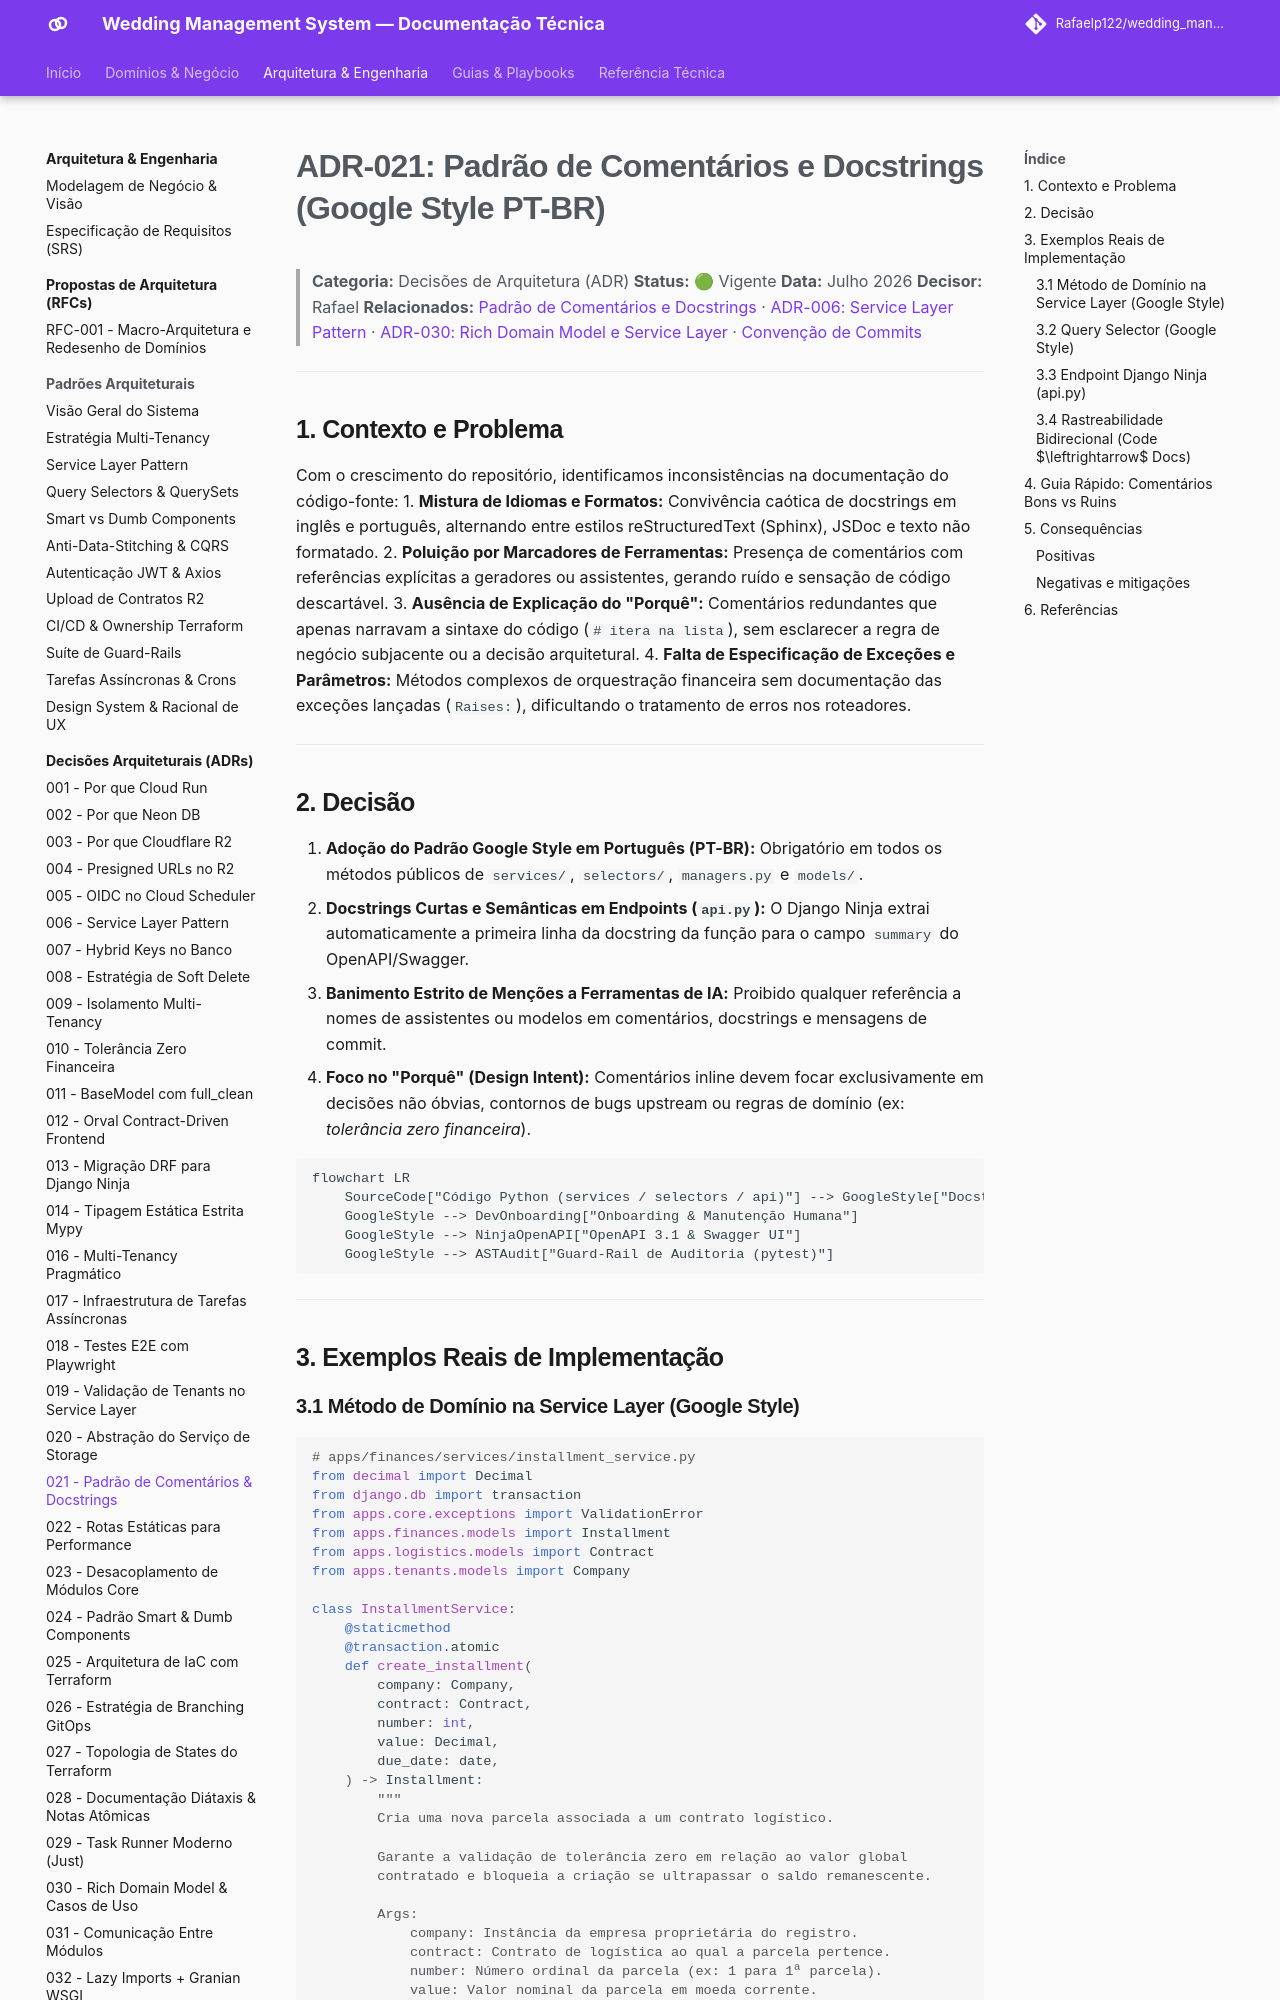

repository: Rafaelp122/wedding_management · page: architecture/adr/021-padrao-comentarios-docstrings/index.html · generator: mkdocs

# ADR-021: Padrão de Comentários e Docstrings (Google Style PT-BR)

> **Categoria:** Decisões de Arquitetura (ADR)
> **Status:** 🟢 Vigente
> **Data:** Julho 2026
> **Decisor:** Rafael
> **Relacionados:** [Padrão de Comentários e Docstrings](../../reference/architecture-standards/commenting-standards.md) · [ADR-006: Service Layer Pattern](006-service-layer.md) · [ADR-030: Rich Domain Model e Service Layer](030-rich-domain-model-service-layer.md) · [Convenção de Commits](../../reference/architecture-standards/commit-convention-spec.md)

---

## 1. Contexto e Problema

Com o crescimento do repositório, identificamos inconsistências na documentação do código-fonte:
1. **Mistura de Idiomas e Formatos:** Convivência caótica de docstrings em inglês e português, alternando entre estilos reStructuredText (Sphinx), JSDoc e texto não formatado.
2. **Poluição por Marcadores de Ferramentas:** Presença de comentários com referências explícitas a geradores ou assistentes, gerando ruído e sensação de código descartável.
3. **Ausência de Explicação do "Porquê":** Comentários redundantes que apenas narravam a sintaxe do código (`# itera na lista`), sem esclarecer a regra de negócio subjacente ou a decisão arquitetural.
4. **Falta de Especificação de Exceções e Parâmetros:** Métodos complexos de orquestração financeira sem documentação das exceções lançadas (`Raises:`), dificultando o tratamento de erros nos roteadores.

---

## 2. Decisão

1. **Adoção do Padrão Google Style em Português (PT-BR):** Obrigatório em todos os métodos públicos de `services/`, `selectors/`, `managers.py` e `models/`.
2. **Docstrings Curtas e Semânticas em Endpoints (`api.py`):** O Django Ninja extrai automaticamente a primeira linha da docstring da função para o campo `summary` do OpenAPI/Swagger.
3. **Banimento Estrito de Menções a Ferramentas de IA:** Proibido qualquer referência a nomes de assistentes ou modelos em comentários, docstrings e mensagens de commit.
4. **Foco no "Porquê" (Design Intent):** Comentários inline devem focar exclusivamente em decisões não óbvias, contornos de bugs upstream ou regras de domínio (ex: *tolerância zero financeira*).

```mermaid
flowchart LR
    SourceCode["Código Python (services / selectors / api)"] --> GoogleStyle["Docstring Google Style (PT-BR)"]
    GoogleStyle --> DevOnboarding["Onboarding & Manutenção Humana"]
    GoogleStyle --> NinjaOpenAPI["OpenAPI 3.1 & Swagger UI"]
    GoogleStyle --> ASTAudit["Guard-Rail de Auditoria (pytest)"]
```

---

## 3. Exemplos Reais de Implementação
